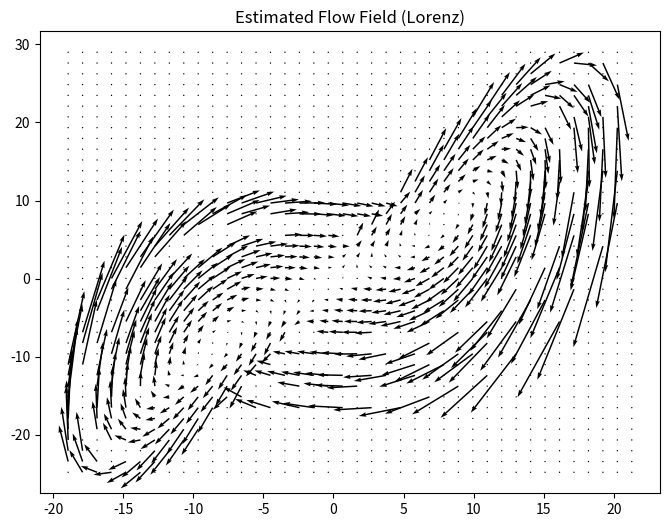

Recreate this plot in Python. (Note: this script raises an exception after producing the figure.)
import numpy as np
import matplotlib.pyplot as plt

# ============================
# Lorenz system
# ============================

def lorenz(x, y, z, s=10, r=28, b=8/3):
    return s*(y-x), x*(r-z)-y, x*y - b*z

def simulate_lorenz(steps=5000, dt=0.01):
    xs = np.zeros((steps,3))
    xs[0] = [0.0, 1.0, 1.05]
    for i in range(steps-1):
        dx = lorenz(*xs[i])
        xs[i+1] = xs[i] + dt*np.array(dx)
    return xs

# ============================
# Field estimation
# ============================

def estimate_field(data, grid_size=40):

    x = data[:,0]
    y = data[:,1]

    vx = np.diff(x)
    vy = np.diff(y)

    x = x[:-1]
    y = y[:-1]

    xmin, xmax = x.min(), x.max()
    ymin, ymax = y.min(), y.max()

    gx = np.linspace(xmin, xmax, grid_size)
    gy = np.linspace(ymin, ymax, grid_size)

    field_x = np.zeros((grid_size, grid_size))
    field_y = np.zeros((grid_size, grid_size))
    counts = np.zeros((grid_size, grid_size))

    for i in range(len(x)):
        ix = np.searchsorted(gx, x[i]) - 1
        iy = np.searchsorted(gy, y[i]) - 1

        if 0 <= ix < grid_size and 0 <= iy < grid_size:
            field_x[iy, ix] += vx[i]
            field_y[iy, ix] += vy[i]
            counts[iy, ix] += 1

    mask = counts > 0
    field_x[mask] /= counts[mask]
    field_y[mask] /= counts[mask]

    return gx, gy, field_x, field_y

# ============================
# Main
# ============================

def main():

    print("⚡ NEXAH — Transition Field Estimation")

    data = simulate_lorenz()

    gx, gy, fx, fy = estimate_field(data)

    X, Y = np.meshgrid(gx, gy)

    plt.figure(figsize=(8,6))
    plt.quiver(X, Y, fx, fy)
    plt.title("Estimated Flow Field (Lorenz)")
    plt.savefig("RESEARCH/validation/lorenz/results/transition_field.png")
    plt.close()

    print("✅ Saved: transition_field.png")


if __name__ == "__main__":
    main()
